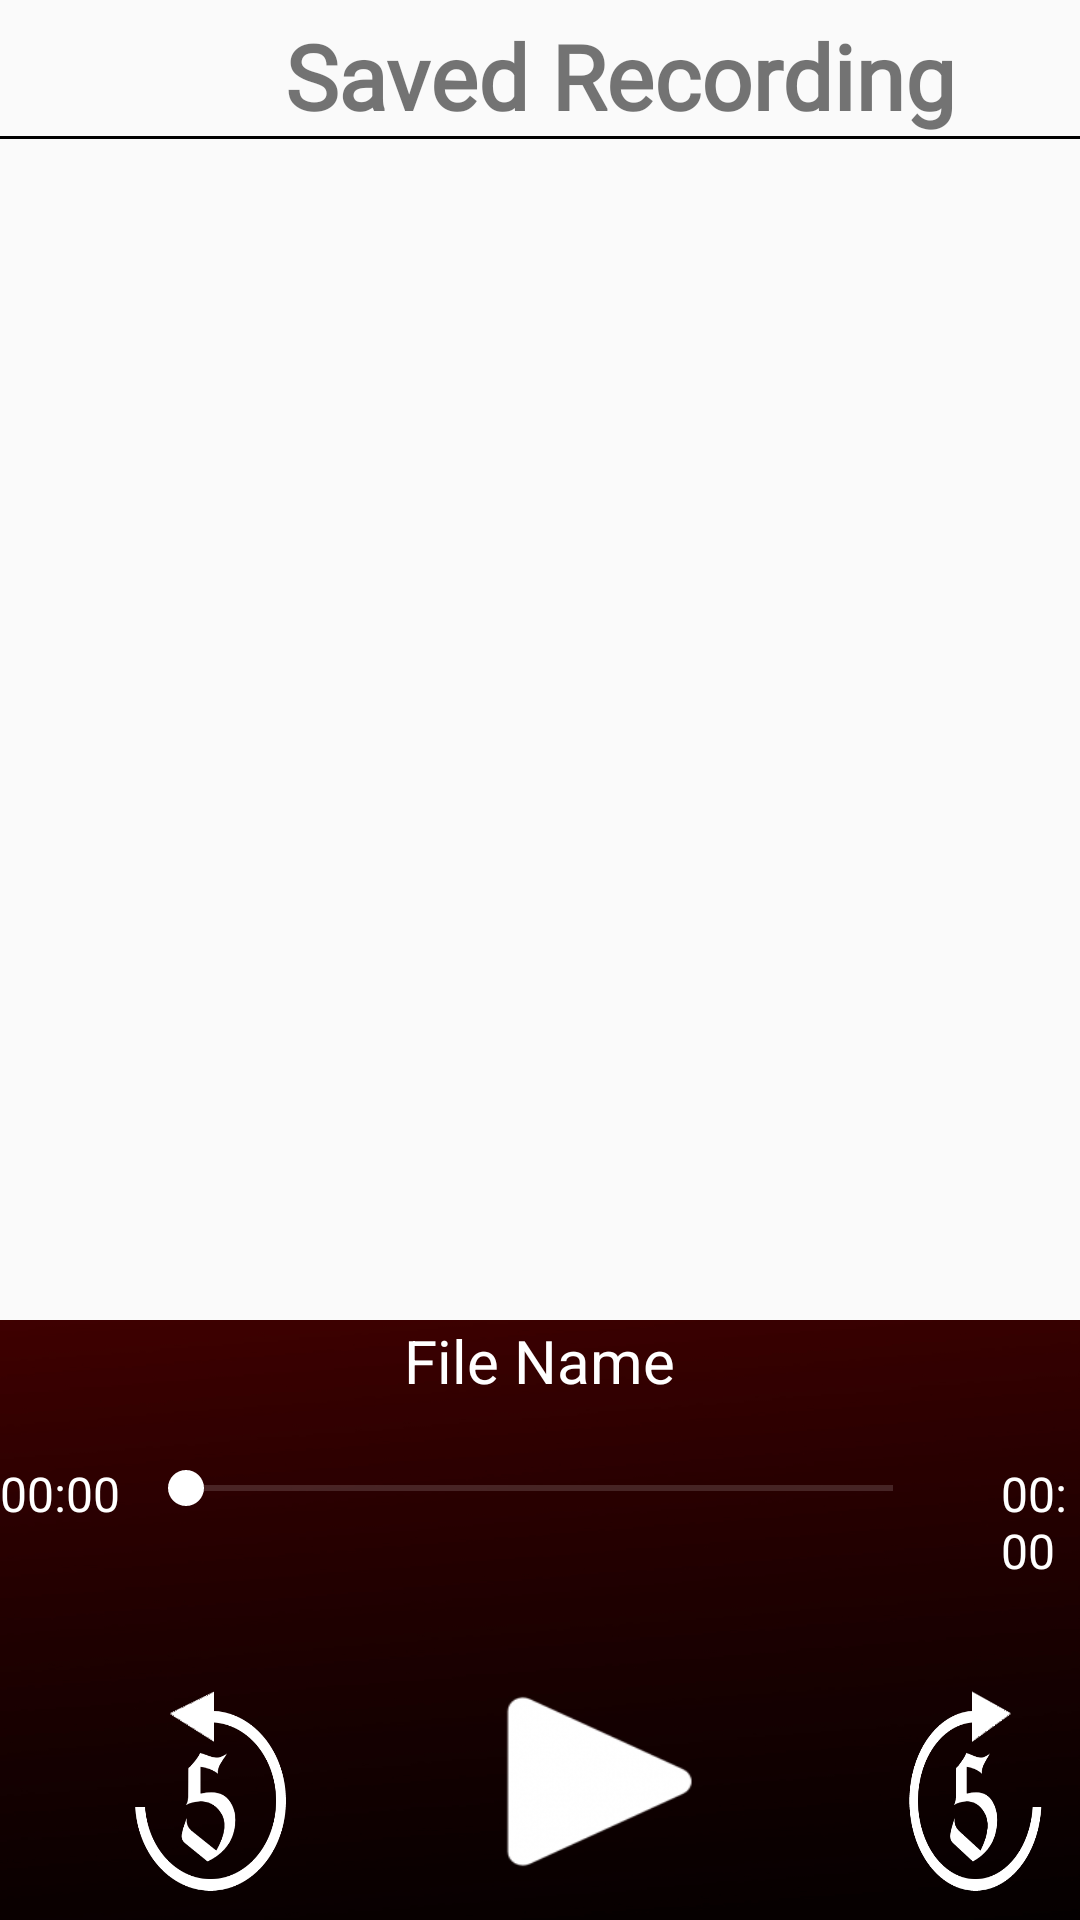

Layout XML and referenced resources for this Android screen:
<!-- AndroidManifest.xml: application theme Theme.SoundRecorder -->
<!-- res/layout/activity_saved_recording.xml -->
<?xml version="1.0" encoding="utf-8"?>
<RelativeLayout xmlns:android="http://schemas.android.com/apk/res/android"
    xmlns:app="http://schemas.android.com/apk/res-auto"
    xmlns:tools="http://schemas.android.com/tools"
    android:layout_width="match_parent"
    android:layout_height="match_parent"
    tools:context=".SavedRecordingActivity">

    <LinearLayout
        android:id="@+id/relativeLayout1"
        android:layout_width="match_parent"
        android:layout_height="wrap_content">

        <Button
            android:id="@+id/btnBack"
            android:layout_width="35dp"
            android:layout_height="35dp"
            android:layout_marginLeft="20dp"
            android:background="@drawable/home_black"
            app:layout_constraintStart_toStartOf="parent"
            app:layout_constraintTop_toTopOf="parent"
            tools:ignore="SpeakableTextPresentCheck,TouchTargetSizeCheck" />

        <TextView
            android:id="@+id/textView"
            android:layout_width="wrap_content"
            android:layout_height="wrap_content"
            android:text="Saved Recording"
            android:fontFamily="@font/aclonica"
            android:textSize="30sp"
            android:textStyle="bold"
            android:layout_marginTop="5dp"
            android:layout_marginLeft="40dp"
            />















    </LinearLayout>


    <ListView
        android:id="@+id/lstItems"
        android:layout_width="wrap_content"
        android:layout_height="wrap_content"
        android:layout_above="@+id/relativeLayout"
        android:layout_below="@+id/relativeLayout1"
        android:layout_marginTop="10dp"
        android:divider="@null"
        android:dividerHeight="0dp" />

    <View
        android:id="@+id/viewhrline"
        android:layout_width="match_parent"
        android:background="@color/black"
        android:layout_height="3px"
        android:layout_below="@+id/relativeLayout1"/>

    <RelativeLayout
        android:id="@+id/relativeLayout"
        android:layout_width="match_parent"
        android:layout_height="200dp"
        android:background="@drawable/bg"
        android:gravity="bottom"
        android:layout_alignParentBottom="true">

        <TextView
            android:id="@+id/txtFileName"
            android:layout_width="wrap_content"
            android:layout_height="wrap_content"
            android:layout_centerHorizontal="true"
            android:text="File Name"
            android:textColor="#ffffff"
            android:textSize="20dp" />

        <RelativeLayout
            android:id="@+id/Seekbar"
            android:layout_width="match_parent"
            android:layout_height="wrap_content"
            android:layout_below="@+id/txtFileName"
            android:layout_marginTop="20dp">

            <TextView
                android:id="@+id/txtTime"
                android:layout_width="wrap_content"
                android:layout_height="wrap_content"
                android:text="00:00"
                android:textColor="@color/white"
                android:textSize="16dp" />

            <SeekBar
                android:id="@+id/seekbar1"
                android:layout_width="130pt"
                android:layout_height="wrap_content"
                android:layout_centerHorizontal="true"
                android:layout_marginLeft="20dp"
                android:layout_marginRight="20dp"
                android:progress="0"
                android:progressBackgroundTint="#8BFFFFFF"
                android:progressTint="@color/white"
                android:thumbTint="@color/white" />

            <TextView
                android:id="@+id/txtFinalTime"
                android:layout_width="wrap_content"
                android:layout_height="wrap_content"
                android:layout_toRightOf="@id/seekbar1"
                android:text="00:00"
                android:textColor="@color/white"
                android:textSize="16dp" />
        </RelativeLayout>

        <Button
            android:id="@+id/btnprev"
            android:layout_width="80dp"
            android:layout_height="80dp"
            android:layout_below="@+id/Seekbar"
            android:layout_marginLeft="30dp"
            android:layout_marginTop="30dp"
            android:background="@drawable/prev5" />

        <Button
            android:id="@+id/btnplay_pause"
            android:layout_width="100dp"
            android:layout_height="100dp"
            android:layout_below="@+id/Seekbar"
            android:layout_marginLeft="40dp"
            android:layout_marginTop="20dp"
            android:layout_toRightOf="@+id/btnprev"
            android:background="@drawable/play200" />

        <Button
            android:id="@+id/btnnext"
            android:layout_width="80dp"
            android:layout_height="80dp"
            android:layout_below="@+id/Seekbar"
            android:layout_marginLeft="40dp"
            android:layout_marginTop="30dp"
            android:layout_toRightOf="@+id/btnplay_pause"
            android:background="@drawable/next5" />
    </RelativeLayout>

</RelativeLayout>
<!-- resources referenced by this layout -->
<resources>
  <!-- drawable bg: jpg bitmap (drawable, 201997 bytes) -->
  <!-- drawable next5: png bitmap (drawable, 19432 bytes) -->
  <!-- drawable play200: png bitmap (drawable, 3945 bytes) -->
  <!-- drawable prev5: png bitmap (drawable, 19745 bytes) -->
  <string name="Edit">Edit</string>
  <style name="Theme.SoundRecorder" parent="Theme.AppCompat.Light.NoActionBar">
          
          <item name="colorPrimary">@color/purple_500</item>
          <item name="colorPrimaryVariant">@color/purple_700</item>
          <item name="colorOnPrimary">@color/white</item>
          
          <item name="colorSecondary">@color/teal_200</item>
          <item name="colorSecondaryVariant">@color/teal_700</item>
          <item name="colorOnSecondary">@color/black</item>
          
          <item name="android:statusBarColor" tools:targetApi="l">?attr/colorPrimaryVariant</item>
          
      </style>
  <!-- not gathered from this repository: default colours our renderer supplied (Android Studio template values) -->
  <color name="purple_500">#FF6200EE</color>
  <color name="purple_700">#FF3700B3</color>
  <color name="teal_200">#FF03DAC5</color>
  <color name="teal_700">#FF018786</color>
  <color name="black">#FF000000</color>
  <color name="white">#FFFFFFFF</color>
</resources>
